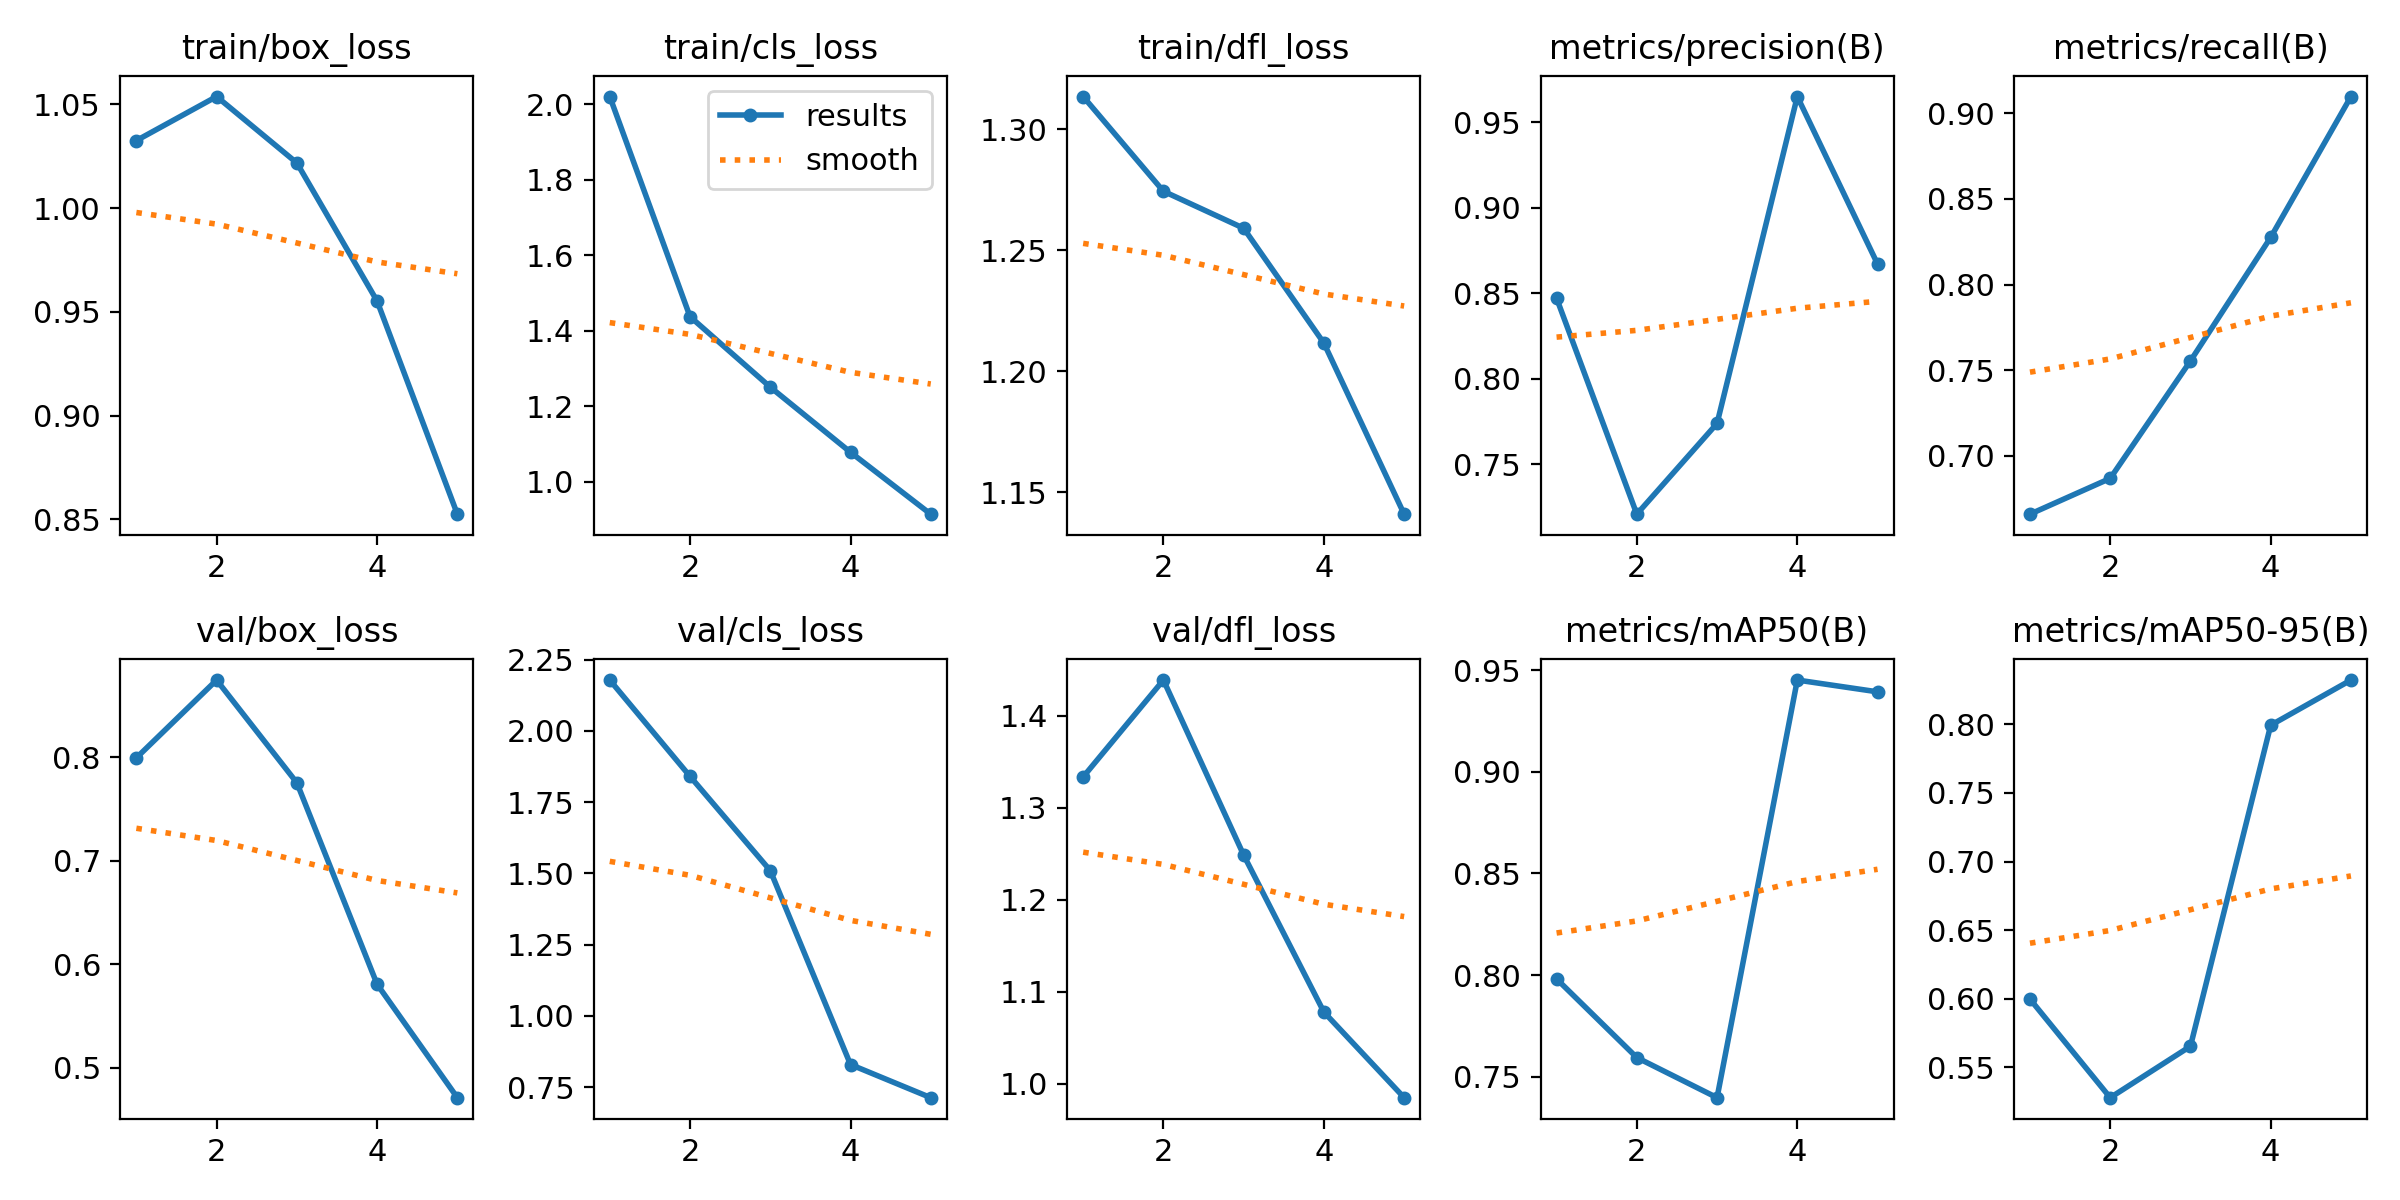

Values plotted in this chart, from the file beside it:
epoch, time, train/box_loss, train/cls_loss, train/dfl_loss, metrics/precision(B), metrics/recall(B), metrics/mAP50(B), metrics/mAP50-95(B), val/box_loss, val/cls_loss, val/dfl_loss, lr/pg0, lr/pg1, lr/pg2
1, 124, 1.033, 2.021, 1.313, 0.8471, 0.6658, 0.7981, 0.5998, 0.7993, 2.178, 1.334, 0.0006592, 0.0006592, 0.0006592
2, 302.4, 1.054, 1.438, 1.274, 0.7208, 0.6867, 0.7594, 0.5279, 0.8745, 1.84, 1.439, 0.001063, 0.001063, 0.001063
3, 426.5, 1.022, 1.251, 1.259, 0.7739, 0.7554, 0.7397, 0.5654, 0.7753, 1.51, 1.249, 0.001203, 0.001203, 0.001203
4, 610.4, 0.9552, 1.078, 1.212, 0.965, 0.8276, 0.9452, 0.7994, 0.5807, 0.8294, 1.078, 0.000812, 0.000812, 0.000812
5, 793.3, 0.8525, 0.9143, 1.141, 0.8671, 0.9099, 0.9394, 0.8323, 0.4712, 0.7131, 0.985, 0.000416, 0.000416, 0.000416
